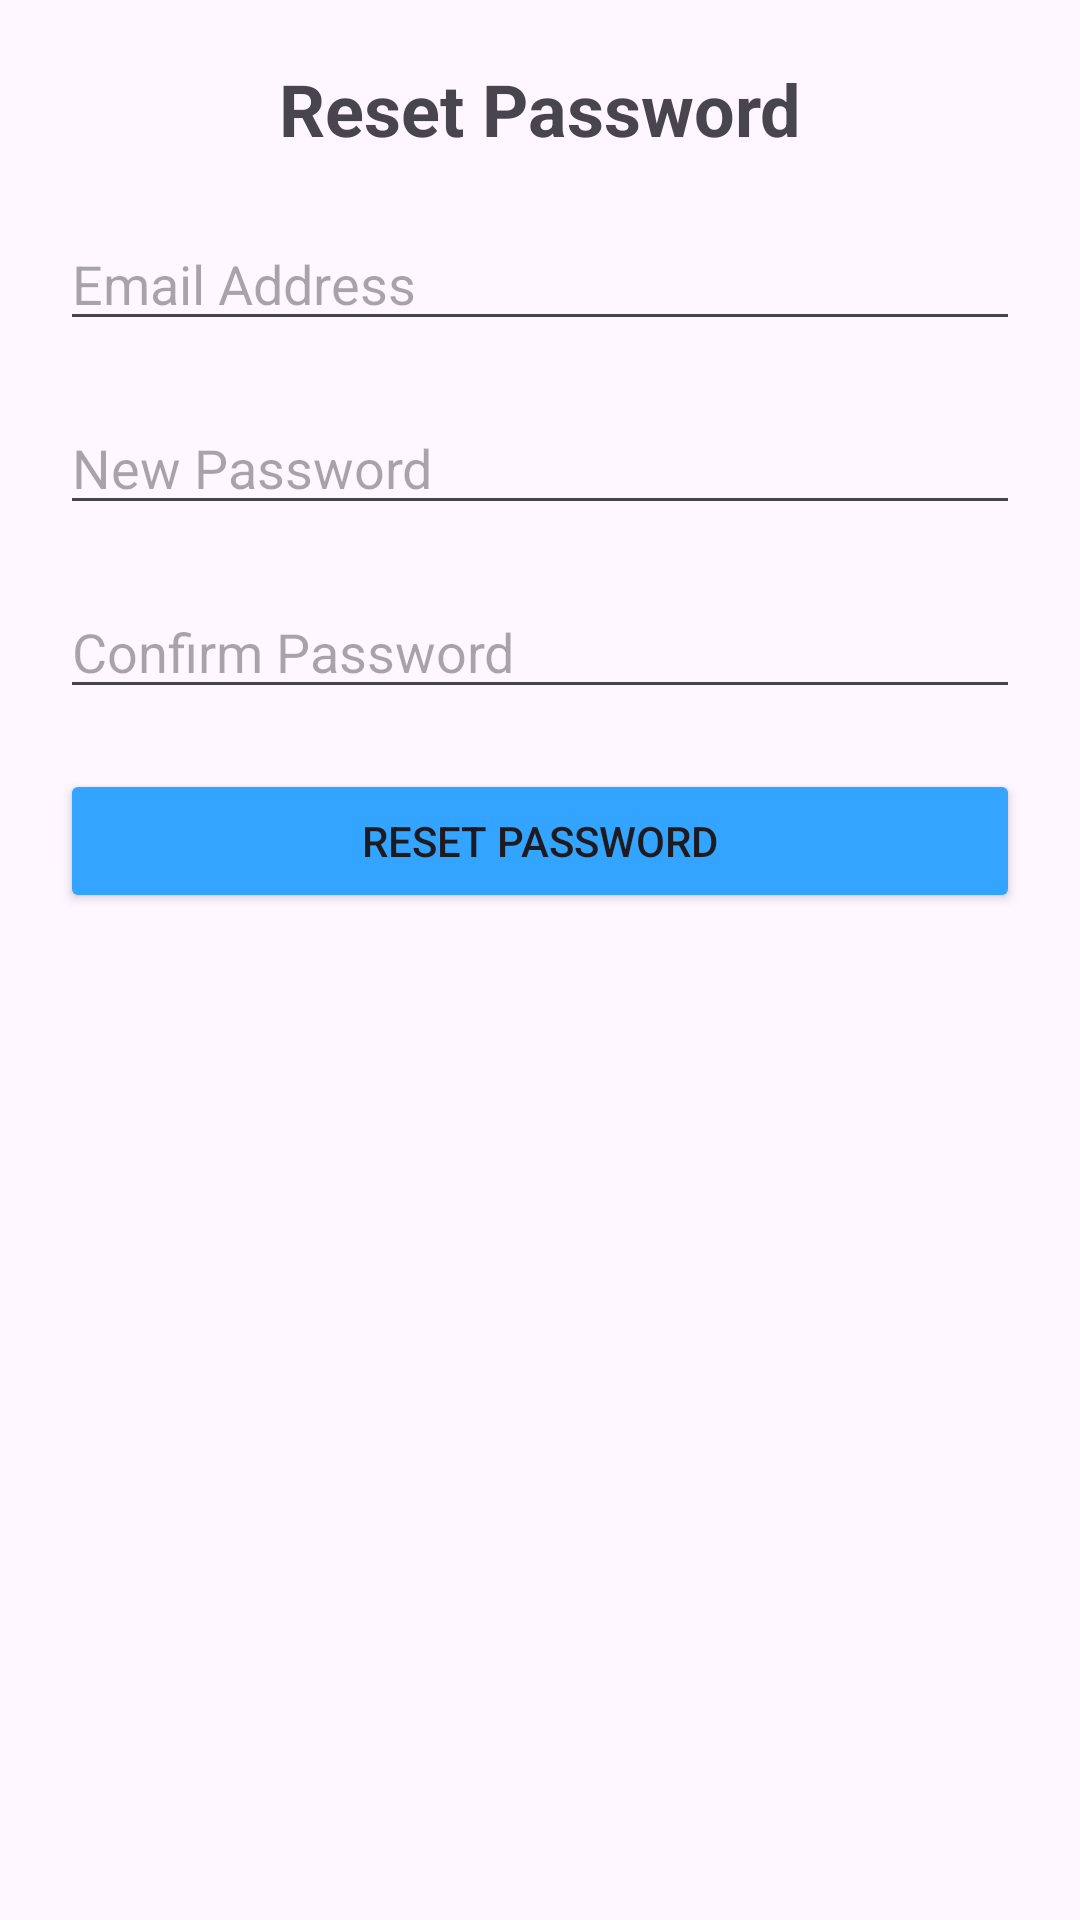

Write the Android layout XML for this screen, with the resource values it uses.
<!-- AndroidManifest.xml: application theme Theme.GameMarketPlace -->
<!-- res/layout/activity_forgot_password.xml -->
<?xml version="1.0" encoding="utf-8"?>
<androidx.constraintlayout.widget.ConstraintLayout xmlns:android="http://schemas.android.com/apk/res/android"
    xmlns:app="http://schemas.android.com/apk/res-auto"
    android:layout_width="match_parent"
    android:layout_height="match_parent">

    <TextView
        android:id="@+id/resetPasswordTitle"
        android:layout_width="wrap_content"
        android:layout_height="wrap_content"
        android:text="Reset Password"
        android:textSize="24sp"
        android:textStyle="bold"
        app:layout_constraintTop_toTopOf="parent"
        app:layout_constraintStart_toStartOf="parent"
        app:layout_constraintEnd_toEndOf="parent"
        android:layout_marginTop="20dp"/>

    <EditText
        android:id="@+id/emailAddress"
        android:layout_width="0dp"
        android:layout_height="wrap_content"
        android:hint="Email Address"
        android:inputType="textEmailAddress"
        app:layout_constraintTop_toBottomOf="@id/resetPasswordTitle"
        app:layout_constraintStart_toStartOf="parent"
        app:layout_constraintEnd_toEndOf="parent"
        android:layout_marginStart="20dp"
        android:layout_marginEnd="20dp"
        android:layout_marginTop="20dp" />

    <EditText
        android:id="@+id/newPassword"
        android:layout_width="0dp"
        android:layout_height="wrap_content"
        android:hint="New Password"
        android:inputType="textPassword"
        app:layout_constraintTop_toBottomOf="@id/emailAddress"
        app:layout_constraintStart_toStartOf="parent"
        app:layout_constraintEnd_toEndOf="parent"
        android:layout_marginStart="20dp"
        android:layout_marginEnd="20dp"
        android:layout_marginTop="20dp" />

    <EditText
        android:id="@+id/confirmPassword"
        android:layout_width="0dp"
        android:layout_height="wrap_content"
        android:hint="Confirm Password"
        android:inputType="textPassword"
        app:layout_constraintTop_toBottomOf="@id/newPassword"
        app:layout_constraintStart_toStartOf="parent"
        app:layout_constraintEnd_toEndOf="parent"
        android:layout_marginStart="20dp"
        android:layout_marginEnd="20dp"
        android:layout_marginTop="20dp" />

    <Button
        android:id="@+id/resetPasswordButton"
        android:layout_width="0dp"
        android:layout_height="wrap_content"
        android:text="Reset Password"
        android:backgroundTint="@color/blue"
        app:layout_constraintTop_toBottomOf="@id/confirmPassword"
        app:layout_constraintStart_toStartOf="parent"
        app:layout_constraintEnd_toEndOf="parent"
        android:layout_marginStart="20dp"
        android:layout_marginEnd="20dp"
        android:layout_marginTop="20dp" />

</androidx.constraintlayout.widget.ConstraintLayout>
<!-- resources referenced by this layout -->
<resources>
  <color name="blue"> #33a4ff </color>
  <style name="Theme.GameMarketPlace" parent="Theme.MaterialComponents.DayNight.DarkActionBar">
          
          <item name="colorPrimary">@color/purple_500</item>
          <item name="colorPrimaryVariant">@color/blue</item>
          <item name="colorOnPrimary">@color/white</item>
          
          <item name="colorSecondary">@color/teal_200</item>
          <item name="colorSecondaryVariant">@color/teal_700</item>
          <item name="colorOnSecondary">@color/black</item>
          
          <item name="android:statusBarColor">@color/blue</item>
          
      </style>
  <color name="purple_500">#FAF9F6</color>
  <color name="white">#FFFFFFFF</color>
  <color name="teal_200">#F9F6EE</color>
  <color name="teal_700">#F9F6EE</color>
  <color name="black">#FF000000</color>
</resources>
